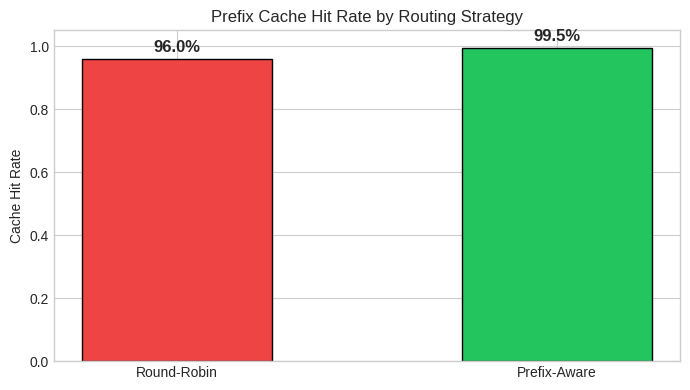
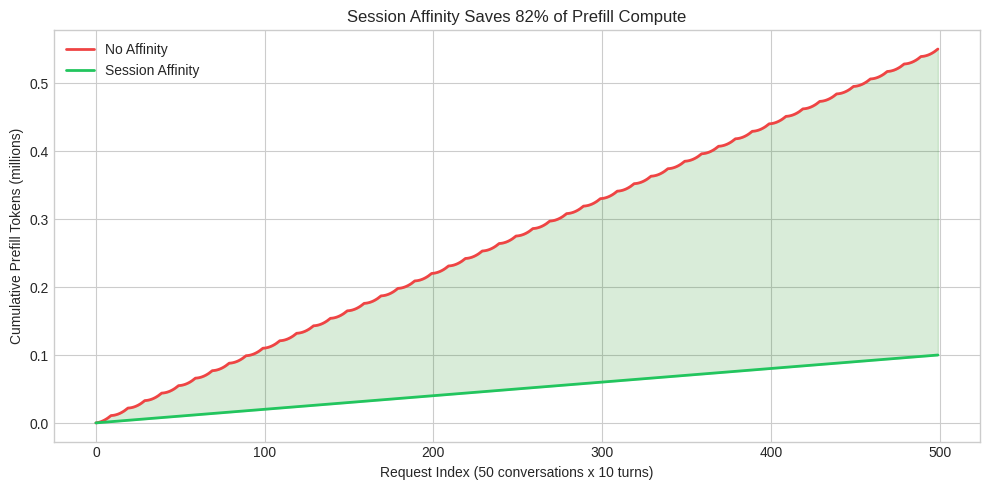
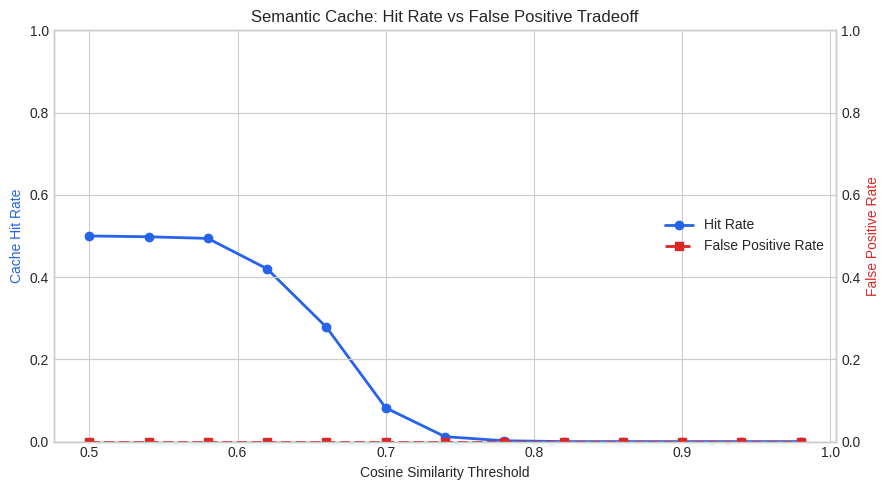
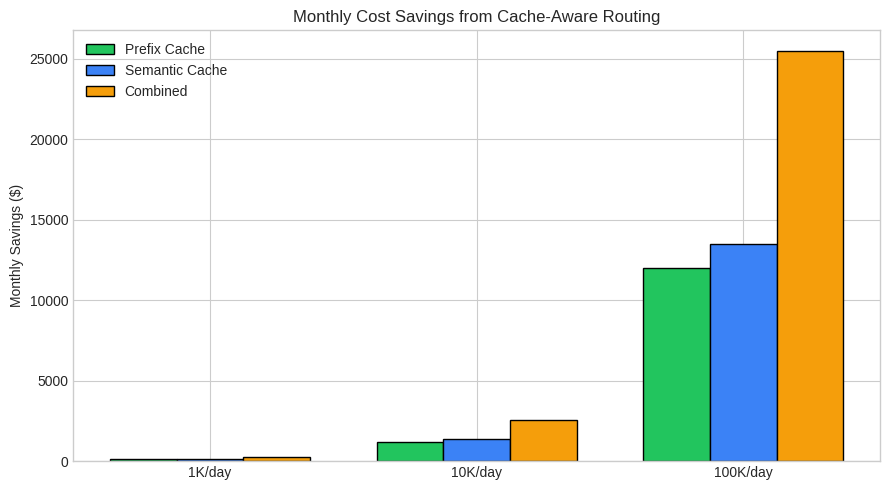

The matplotlib source for these figures, in order:
# Install dependencies using subprocess (works on Colab and Molab)
import subprocess, sys
# Install numpy for array math and matplotlib for plotting
subprocess.check_call([sys.executable, '-m', 'pip', 'install', '-q', 'numpy', 'matplotlib'])

# Import numpy for numerical operations
import numpy as np
# Import matplotlib for visualization
import matplotlib.pyplot as plt
# Import hashlib for prefix hashing (consistent routing)
import hashlib
# Import defaultdict to track per-node cache contents
from collections import defaultdict

# Set random seed for reproducible simulations
np.random.seed(42)
# Use clean plot style with grid
plt.style.use('seaborn-v0_8-whitegrid')

# === SIMULATION PARAMETERS ===
# Total number of requests to simulate
NUM_REQUESTS = 1000
# Number of GPU serving nodes in the cluster
NUM_NODES = 8
# Number of distinct system prompt templates (e.g. different app contexts)
NUM_TEMPLATES = 5

# Create the template pool (these represent different system prompts)
TEMPLATES = [f'system_prompt_{i}' for i in range(NUM_TEMPLATES)]
# Generate request stream: each request has a random template prefix + unique query
requests = [(np.random.choice(TEMPLATES), f'user_query_{i}') for i in range(NUM_REQUESTS)]

def round_robin_hit_rate(requests, num_nodes):
    """Simulate round-robin routing and count prefix cache hits.
    Each node maintains its own independent cache of seen prefixes."""
    # Track which prefixes each node has already cached
    node_caches = defaultdict(set)
    # Counter for cache hits
    hits = 0
    for i, (prefix, _) in enumerate(requests):
        # Round-robin: assign request i to node (i % num_nodes)
        node = i % num_nodes
        # Check if this node already has this prefix cached
        if prefix in node_caches[node]:
            # Cache hit: KV blocks for this prefix can be reused
            hits += 1
        else:
            # Cache miss: node must compute full prefill for this prefix
            node_caches[node].add(prefix)
    # Return hit rate as fraction of total requests
    return hits / len(requests)

def prefix_aware_hit_rate(requests, num_nodes):
    """Simulate prefix-aware routing: consistent hash maps prefix to node.
    All requests sharing a prefix always go to the same node."""
    # Track cached prefixes per node
    node_caches = defaultdict(set)
    # Counter for cache hits
    hits = 0
    for prefix, _ in requests:
        # Hash the prefix string to get a consistent node assignment
        # MD5 provides uniform distribution across nodes
        node = int(hashlib.md5(prefix.encode()).hexdigest(), 16) % num_nodes
        # Check if the consistently-assigned node has this prefix cached
        if prefix in node_caches[node]:
            # Cache hit: prefix KV blocks already in GPU memory
            hits += 1
        else:
            # First request with this prefix to this node: cold miss
            node_caches[node].add(prefix)
    # Return hit rate
    return hits / len(requests)

# Run both routing strategies
rr_rate = round_robin_hit_rate(requests, NUM_NODES)
pa_rate = prefix_aware_hit_rate(requests, NUM_NODES)

# Visualize the comparison as a bar chart
fig_2, ax_2 = plt.subplots(figsize=(7, 4))
# Red for worse strategy, green for better
bars = ax_2.bar(['Round-Robin', 'Prefix-Aware'], [rr_rate, pa_rate],
              color=['#ef4444', '#22c55e'], edgecolor='black', width=0.5)
ax_2.set_ylabel('Cache Hit Rate')
ax_2.set_title('Prefix Cache Hit Rate by Routing Strategy')
ax_2.set_ylim(0, 1.05)
# Add text labels above each bar showing exact percentage
for bar, rate in zip(bars, [rr_rate, pa_rate]):
    ax_2.text(bar.get_x() + bar.get_width()/2, bar.get_height() + 0.02,
            f'{rate:.1%}', ha='center', fontsize=12, fontweight='bold')
plt.tight_layout()
plt.show()
# Print numeric results
print(f'Round-Robin: {rr_rate:.1%} hit rate')
print(f'Prefix-Aware: {pa_rate:.1%} hit rate')
# Compute relative improvement
print(f'Improvement: {(pa_rate - rr_rate) / max(rr_rate, 0.001) * 100:.0f}% higher hit rate')

# === PARAMETERS ===
# Number of independent chat sessions to simulate
NUM_CONVS = 50
# Number of turns in each conversation
TURNS = 10
# Tokens added per turn (user message + model response)
TOK_PER_TURN = 200

def simulate_prefill(use_affinity):
    """Compute cumulative prefill tokens across all conversations.
    With affinity: only new tokens per turn (cache hit on history).
    Without: full context recomputed each turn (landed on random node)."""
    # Track running total of prefill tokens
    cumulative = []
    total = 0
    for conv in range(NUM_CONVS):
        for turn in range(TURNS):
            # Total context at this turn = all prior turns + current
            context_len = (turn + 1) * TOK_PER_TURN
            if use_affinity:
                # Same node as last turn: only prefill the new tokens
                prefill = TOK_PER_TURN
            else:
                # Random node: must prefill entire conversation history
                prefill = context_len
            # Accumulate total prefill work
            total += prefill
            cumulative.append(total)
    return cumulative

# Run both scenarios
no_aff = simulate_prefill(use_affinity=False)
with_aff = simulate_prefill(use_affinity=True)

# Compute overall savings percentage
savings_pct = (1 - with_aff[-1] / no_aff[-1]) * 100

# Plot cumulative prefill tokens over time
fig_3, ax_3 = plt.subplots(figsize=(10, 5))
turns_axis = range(len(no_aff))
# Red line: no affinity (wasteful)
ax_3.plot(turns_axis, np.array(no_aff) / 1e6, label='No Affinity', color='#ef4444', linewidth=2)
# Green line: with affinity (efficient)
ax_3.plot(turns_axis, np.array(with_aff) / 1e6, label='Session Affinity', color='#22c55e', linewidth=2)
# Shade the area between curves to highlight savings
ax_3.fill_between(turns_axis, np.array(with_aff)/1e6, np.array(no_aff)/1e6,
                alpha=0.15, color='green')
ax_3.set_xlabel('Request Index (50 conversations x 10 turns)')
ax_3.set_ylabel('Cumulative Prefill Tokens (millions)')
ax_3.set_title(f'Session Affinity Saves {savings_pct:.0f}% of Prefill Compute')
ax_3.legend()
plt.tight_layout()
plt.show()
# Print summary statistics
print(f'Without affinity: {no_aff[-1]:,} total prefill tokens')
print(f'With affinity:    {with_aff[-1]:,} total prefill tokens')
print(f'Savings: {savings_pct:.1f}% fewer tokens to compute')

# === PARAMETERS ===
# Embedding dimension (simulated with random vectors)
EMBED_DIM = 128
# Number of cached canonical query embeddings
CACHE_SIZE = 100
# Number of test queries to evaluate against cache
NUM_QUERIES = 500
# Noise level for simulated paraphrases (lower = closer to original)
NOISE = 0.1

# Build cache: 100 random unit vectors representing canonical queries
cache_embs = np.random.randn(CACHE_SIZE, EMBED_DIM)
# Normalize to unit length for cosine similarity via dot product
cache_embs /= np.linalg.norm(cache_embs, axis=1, keepdims=True)

def eval_threshold(threshold):
    """Evaluate semantic cache performance at given similarity threshold.
    First half of queries are paraphrases (should hit).
    Second half are novel queries (should miss).
    Returns (hit_rate, false_positive_rate)."""
    # Count total hits and false positives
    hits = 0
    fps = 0
    for i in range(NUM_QUERIES):
        # First half: paraphrases of cached queries
        is_paraphrase = i < NUM_QUERIES // 2
        if is_paraphrase:
            # Create paraphrase by adding small noise to cached embedding
            orig = cache_embs[i % CACHE_SIZE]
            query = orig + np.random.randn(EMBED_DIM) * NOISE
        else:
            # Novel query: completely random embedding
            query = np.random.randn(EMBED_DIM)
        # Normalize query for cosine similarity computation
        query /= np.linalg.norm(query)
        # Compute cosine similarity against all cached embeddings
        # (dot product of normalized vectors = cosine similarity)
        best_sim = (cache_embs @ query).max()
        # Check if best match exceeds threshold
        if best_sim >= threshold:
            hits += 1
            # False positive: novel query incorrectly matched to cache
            if not is_paraphrase:
                fps += 1
    # Hit rate: fraction of all queries that hit the cache
    hit_rate = hits / NUM_QUERIES
    # FP rate: fraction of novel queries that incorrectly match
    fp_rate = fps / (NUM_QUERIES // 2)
    return hit_rate, fp_rate

# Sweep thresholds from permissive (0.50) to strict (0.98)
thresholds = np.arange(0.50, 0.99, 0.04)
# Evaluate each threshold
results = [eval_threshold(t) for t in thresholds]
# Extract hit rates and false positive rates
hit_rates = [r[0] for r in results]
fp_rates = [r[1] for r in results]

# Create dual-axis plot showing both metrics against threshold
fig_4, ax1 = plt.subplots(figsize=(9, 5))
# Second y-axis for false positive rate
ax2 = ax1.twinx()
# Blue line: cache hit rate (higher is better)
l1 = ax1.plot(thresholds, hit_rates, 'o-', color='#2563eb', linewidth=2, label='Hit Rate')
# Red line: false positive rate (lower is better)
l2 = ax2.plot(thresholds, fp_rates, 's--', color='#dc2626', linewidth=2, label='False Positive Rate')
ax1.set_xlabel('Cosine Similarity Threshold')
ax1.set_ylabel('Cache Hit Rate', color='#2563eb')
ax2.set_ylabel('False Positive Rate', color='#dc2626')
ax1.set_title('Semantic Cache: Hit Rate vs False Positive Tradeoff')
ax1.set_ylim(0, 1)
ax2.set_ylim(0, 1)
# Combined legend from both axes_4
lines = l1 + l2
ax1.legend(lines, [l.get_label() for l in lines], loc='center right')
plt.tight_layout()
plt.show()
# Find recommended threshold where FP drops below 5%
safe_idx = next((i for i, fp in enumerate(fp_rates) if fp < 0.05), len(fp_rates)-1)
print(f'Recommended threshold: {thresholds[safe_idx]:.2f}')
print(f'  Hit rate: {hit_rates[safe_idx]:.1%}, FP rate: {fp_rates[safe_idx]:.1%}')

# === COST MODEL PARAMETERS ===
# Cost per 1K input tokens (typical managed API pricing)
COST_PER_1K = 0.01
# Average prefix length that can be cached (system prompt)
AVG_PREFIX = 500
# Prefix cache hit rate achievable with prefix-aware routing
PREFIX_HR = 0.80
# Semantic cache hit rate (full response returned without LLM call)
SEMANTIC_HR = 0.30
# Average total tokens per request (prefix + user query + output)
AVG_TOTAL = 1500

# Traffic levels to analyze
traffic = [1_000, 10_000, 100_000]  # requests per day
labels = ['1K/day', '10K/day', '100K/day']

# Compute savings for each traffic level
baselines, prefix_saves, semantic_saves = [], [], []
for daily in traffic:
    # Scale to monthly request count
    monthly = daily * 30
    # Baseline monthly cost: all requests at full price
    baseline = monthly * AVG_TOTAL / 1000 * COST_PER_1K
    # Prefix savings: avoid prefilling cached tokens (80% of the time)
    p_save = monthly * AVG_PREFIX / 1000 * COST_PER_1K * PREFIX_HR
    # Semantic savings: avoid entire LLM call for semantic hits
    s_save = monthly * SEMANTIC_HR * AVG_TOTAL / 1000 * COST_PER_1K
    baselines.append(baseline)
    prefix_saves.append(p_save)
    semantic_saves.append(s_save)

# Create grouped bar chart showing savings breakdown
fig_5, ax_5 = plt.subplots(figsize=(9, 5))
x = np.arange(len(labels))
w = 0.25  # bar width
# Green: prefix cache savings
ax_5.bar(x - w, prefix_saves, w, label='Prefix Cache', color='#22c55e', edgecolor='black')
# Blue: semantic cache savings
ax_5.bar(x, semantic_saves, w, label='Semantic Cache', color='#3b82f6', edgecolor='black')
# Amber: total combined savings
total = [p + s for p, s in zip(prefix_saves, semantic_saves)]
ax_5.bar(x + w, total, w, label='Combined', color='#f59e0b', edgecolor='black')
ax_5.set_xticks(x)
ax_5.set_xticklabels(labels)
ax_5.set_ylabel('Monthly Savings ($)')
ax_5.set_title('Monthly Cost Savings from Cache-Aware Routing')
ax_5.legend()
plt.tight_layout()
plt.show()

# Print summary table
for label, base, ps, ss in zip(labels, baselines, prefix_saves, semantic_saves):
    # Show baseline cost and savings breakdown for each traffic level
    print(f'{label}: baseline ${base:,.0f}/mo | saves ${ps+ss:,.0f} ({(ps+ss)/base*100:.0f}%)')
